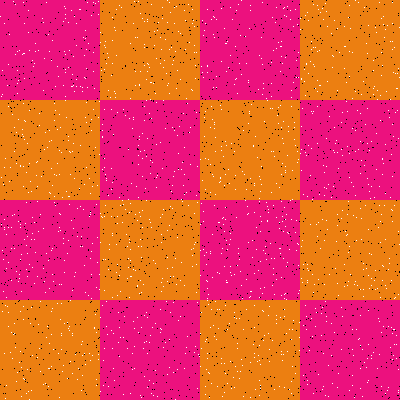

The table this chart was drawn from, first rows:
Type, X, Y
Salt, 144, 21
Salt, 363, 269
Salt, 391, 327
Salt, 394, 205
Salt, 306, 63
Salt, 30, 323
Salt, 208, 304
Salt, 153, 395
Salt, 266, 259
Salt, 125, 209
Salt, 90, 214
Salt, 28, 192
Salt, 14, 248
Salt, 382, 159
Salt, 10, 352
Salt, 61, 152
Salt, 220, 177
Salt, 203, 35
Salt, 385, 239
Salt, 192, 266
Salt, 20, 221
Salt, 221, 61
Salt, 103, 259
Salt, 241, 359
Salt, 362, 396
Salt, 241, 74
Salt, 277, 115
Salt, 206, 264
Salt, 98, 117
Salt, 184, 147
Salt, 279, 386
Salt, 397, 88
Salt, 307, 264
Salt, 342, 112
Salt, 307, 268
Salt, 181, 262
Salt, 24, 239
Salt, 227, 329
Salt, 138, 1
Salt, 377, 90
Salt, 29, 110
Salt, 63, 365
Salt, 143, 348
Salt, 283, 258
Salt, 113, 333
Salt, 185, 49
Salt, 51, 334
Salt, 57, 303
Salt, 221, 358
Salt, 295, 373
Salt, 220, 105
Salt, 104, 290
Salt, 165, 342
Salt, 172, 64
Salt, 87, 2
Salt, 9, 34
Salt, 27, 253
Salt, 181, 199
Salt, 73, 56
Salt, 114, 91
... 3,140 more rows
